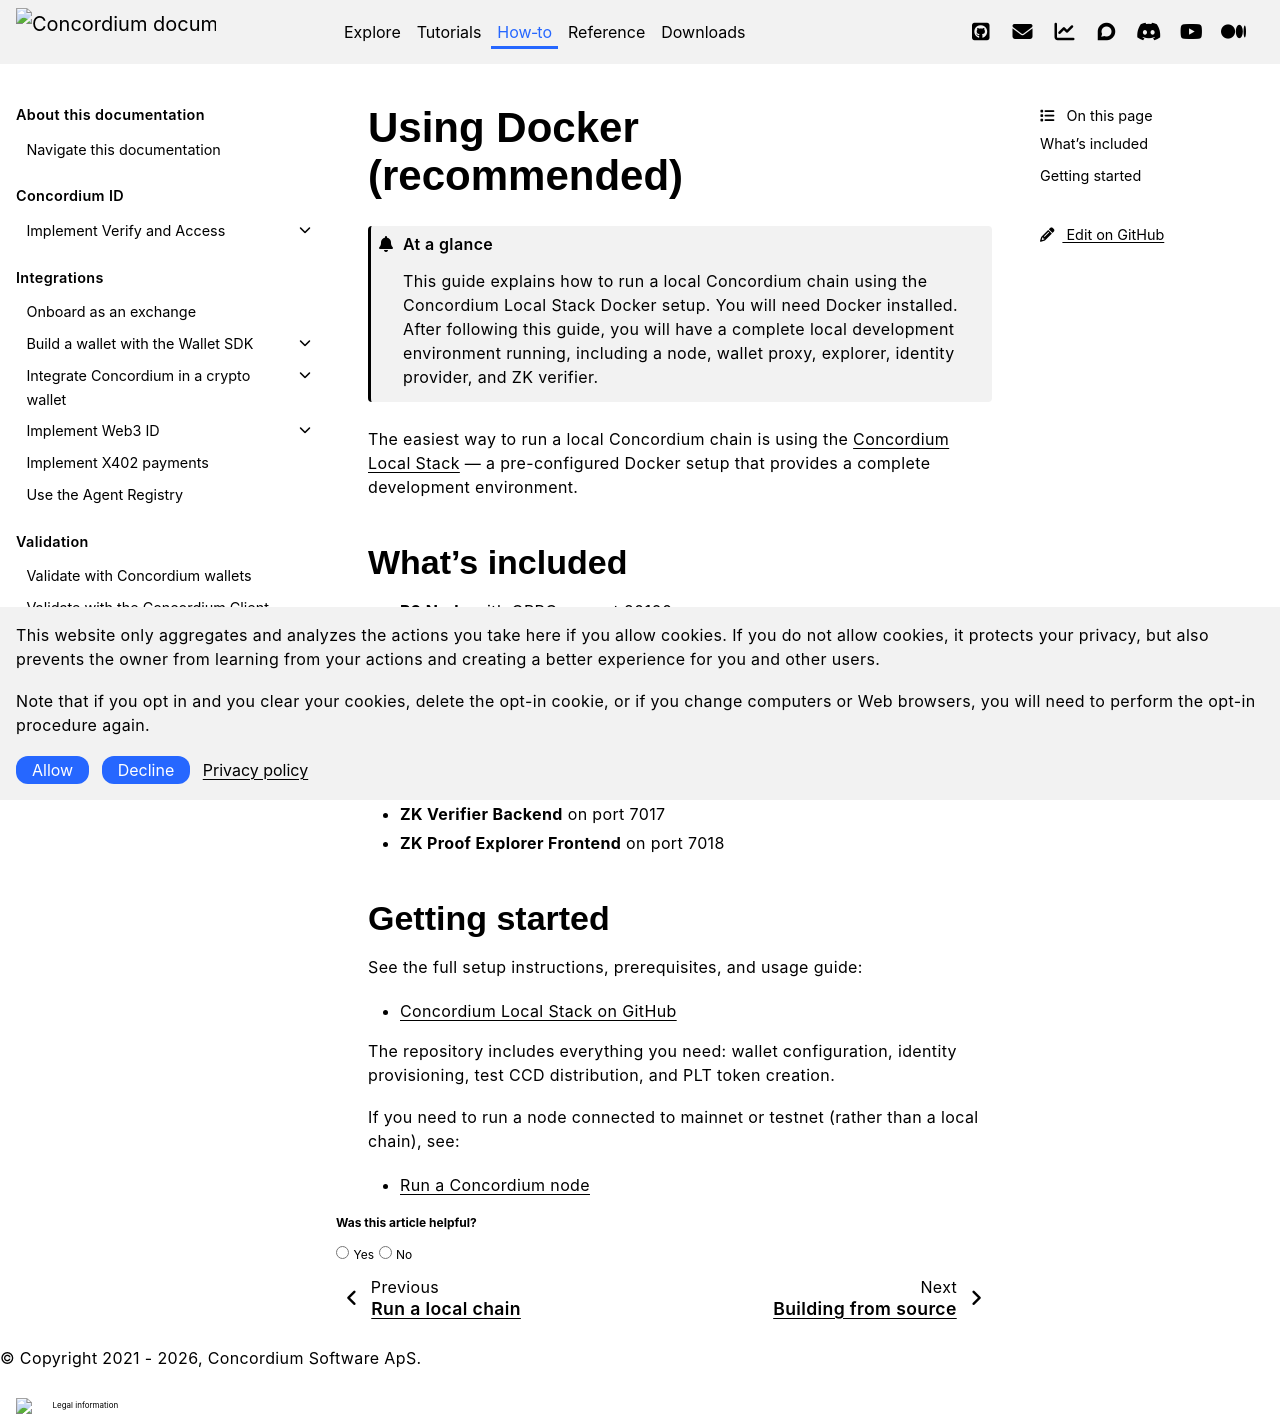

repository: Concordium/concordium.github.io · page: en/mainnet/how-to/nodes/run-local-chain/run-local-chain-docker.html · generator: sphinx

.. _run-local-chain-docker:

==========================
Using Docker (recommended)
==========================

.. admonition:: At a glance

   This guide explains how to run a local Concordium chain using the Concordium Local Stack Docker setup. You will need Docker installed. After following this guide, you will have a complete local development environment running, including a node, wallet proxy, explorer, identity provider, and ZK verifier.

The easiest way to run a local Concordium chain is using the `Concordium Local Stack <https://github.com/Concordium/concordium-local-stack>`_ — a pre-configured Docker setup that provides a complete development environment.

What's included
===============

- **P9 Node** with GRPC on port 20100
- **Test Identity Provider** for wallet ID issuance
- **Wallet Proxy** on port 7013
- **CCDScan Explorer** on port 7016
- **PostgreSQL Database** supporting wallet proxy and CCDScan
- **pgAdmin** on port 8432 for database management
- **Web Server** on port 7020 for PLT token metadata
- **ZK Verifier Backend** on port 7017
- **ZK Proof Explorer Frontend** on port 7018

Getting started
===============

See the full setup instructions, prerequisites, and usage guide:

- `Concordium Local Stack on GitHub <https://github.com/Concordium/concordium-local-stack>`_

The repository includes everything you need: wallet configuration, identity provisioning, test CCD distribution, and PLT token creation.

If you need to run a node connected to mainnet or testnet (rather than a local chain), see:

- :ref:`Run a Concordium node <node-requirements>`
